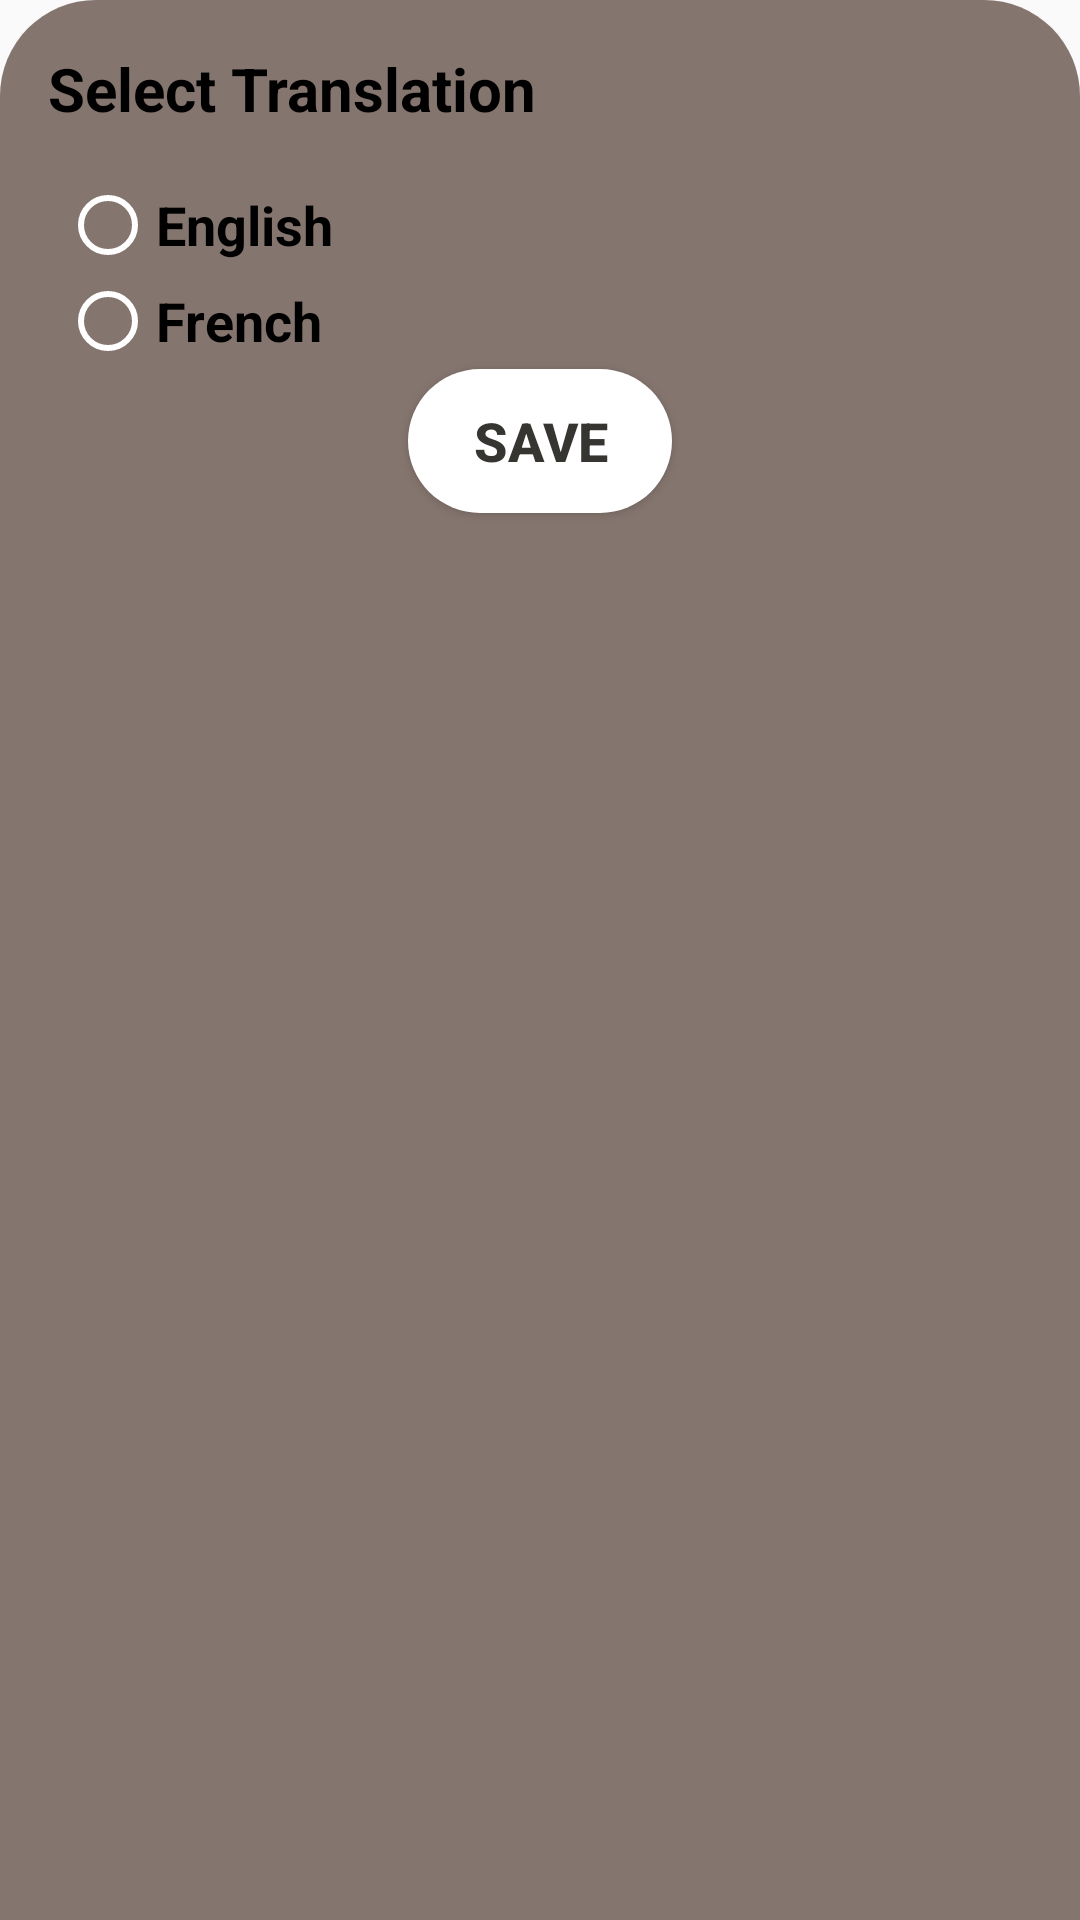

This screen was rendered from an Android layout file. Write that file and the resources it references.
<!-- AndroidManifest.xml: application theme Theme.AlQuran -->
<!-- res/layout/button_sheet_dialouge.xml -->
<?xml version="1.0" encoding="utf-8"?>
<LinearLayout xmlns:android="http://schemas.android.com/apk/res/android"
    android:orientation="vertical"
    android:layout_width="match_parent"
    android:layout_height="wrap_content"
    android:background="@drawable/button_sheet_bg"
    android:id="@+id/sheet_container"
    >

    <TextView
        android:layout_width="wrap_content"
        android:layout_height="wrap_content"
        android:text="@string/select_translation"
        android:padding="16dp"
        android:textStyle="bold"
        android:textSize="20sp"
        android:textColor="@color/black"
        />

    <RadioGroup
        android:id="@+id/selection_container"
        android:layout_marginStart="20dp"
        android:layout_width="wrap_content"
        android:layout_height="wrap_content"

        >
        <RadioButton
            android:id="@+id/eng_trans"
            android:layout_width="wrap_content"
            android:layout_height="wrap_content"
            android:textStyle="bold"
            android:textSize="18sp"

             android:text="@string/english_Translation"
            android:buttonTint="@color/white"

            />
        <RadioButton
            android:id="@+id/fr_trans"
            android:layout_width="wrap_content"
            android:layout_height="wrap_content"
            android:textStyle="bold"
            android:textSize="18sp"
            android:text="@string/french_translation"
            android:buttonTint="@color/white"

            />

    </RadioGroup>

    <Button
        android:id="@+id/save"
        android:layout_width="wrap_content"
        android:layout_height="wrap_content"
        android:text="@string/save"
        android:layout_gravity="center"
        android:textStyle="bold"
        android:textColor="@color/Progress_Bar_Color"
        android:textSize="18sp"
        android:background="@drawable/save_btn_bg"
        android:layout_marginBottom="8dp"

        />

</LinearLayout>
<!-- resources referenced by this layout -->
<resources>
  <color name="Progress_Bar_Color">#363532</color>
  <color name="black">#FF000000</color>
  <color name="white">#FFFFFFFF</color>
  <!-- drawable button_sheet_bg (drawable) -->
  <?xml version="1.0" encoding="utf-8"?>
  <shape xmlns:android="http://schemas.android.com/apk/res/android"
      android:shape="rectangle"
      >
  
      <solid android:color="#D9715F58"/>
  
      <corners android:topLeftRadius="32dp"
             android:topRightRadius="32dp" />
  
  </shape>
  <!-- drawable save_btn_bg (drawable) -->
  <?xml version="1.0" encoding="utf-8"?>
  <shape xmlns:android="http://schemas.android.com/apk/res/android"
      android:shape="rectangle"
      >
     <solid android:color="@color/white"></solid>
      <corners android:radius="32dp"/>
  
  
  </shape>
  <string name="english_Translation" translatable="false">English</string>
  <string name="french_translation" translatable="false">French</string>
  <string name="save">save</string>
  <string name="select_translation">Select Translation</string>
  <style name="Theme.AlQuran" parent="Theme.MaterialComponents.DayNight.NoActionBar.Bridge">
          
          <item name="colorPrimary">@color/gold</item>
          <item name="colorPrimaryVariant">@color/purple_700</item>
          <item name="colorOnPrimary">@color/white</item>
          
          <item name="colorSecondary">@color/teal_200</item>
          <item name="colorSecondaryVariant">@color/teal_700</item>
          <item name="colorOnSecondary">@color/black</item>
          
          <item name="android:statusBarColor">?attr/colorPrimaryVariant</item>
          
      </style>
  <color name="gold">#EEBD2C</color>
  <color name="purple_700">#FF3700B3</color>
  <color name="teal_200">#FF03DAC5</color>
  <color name="teal_700">#FF018786</color>
</resources>
